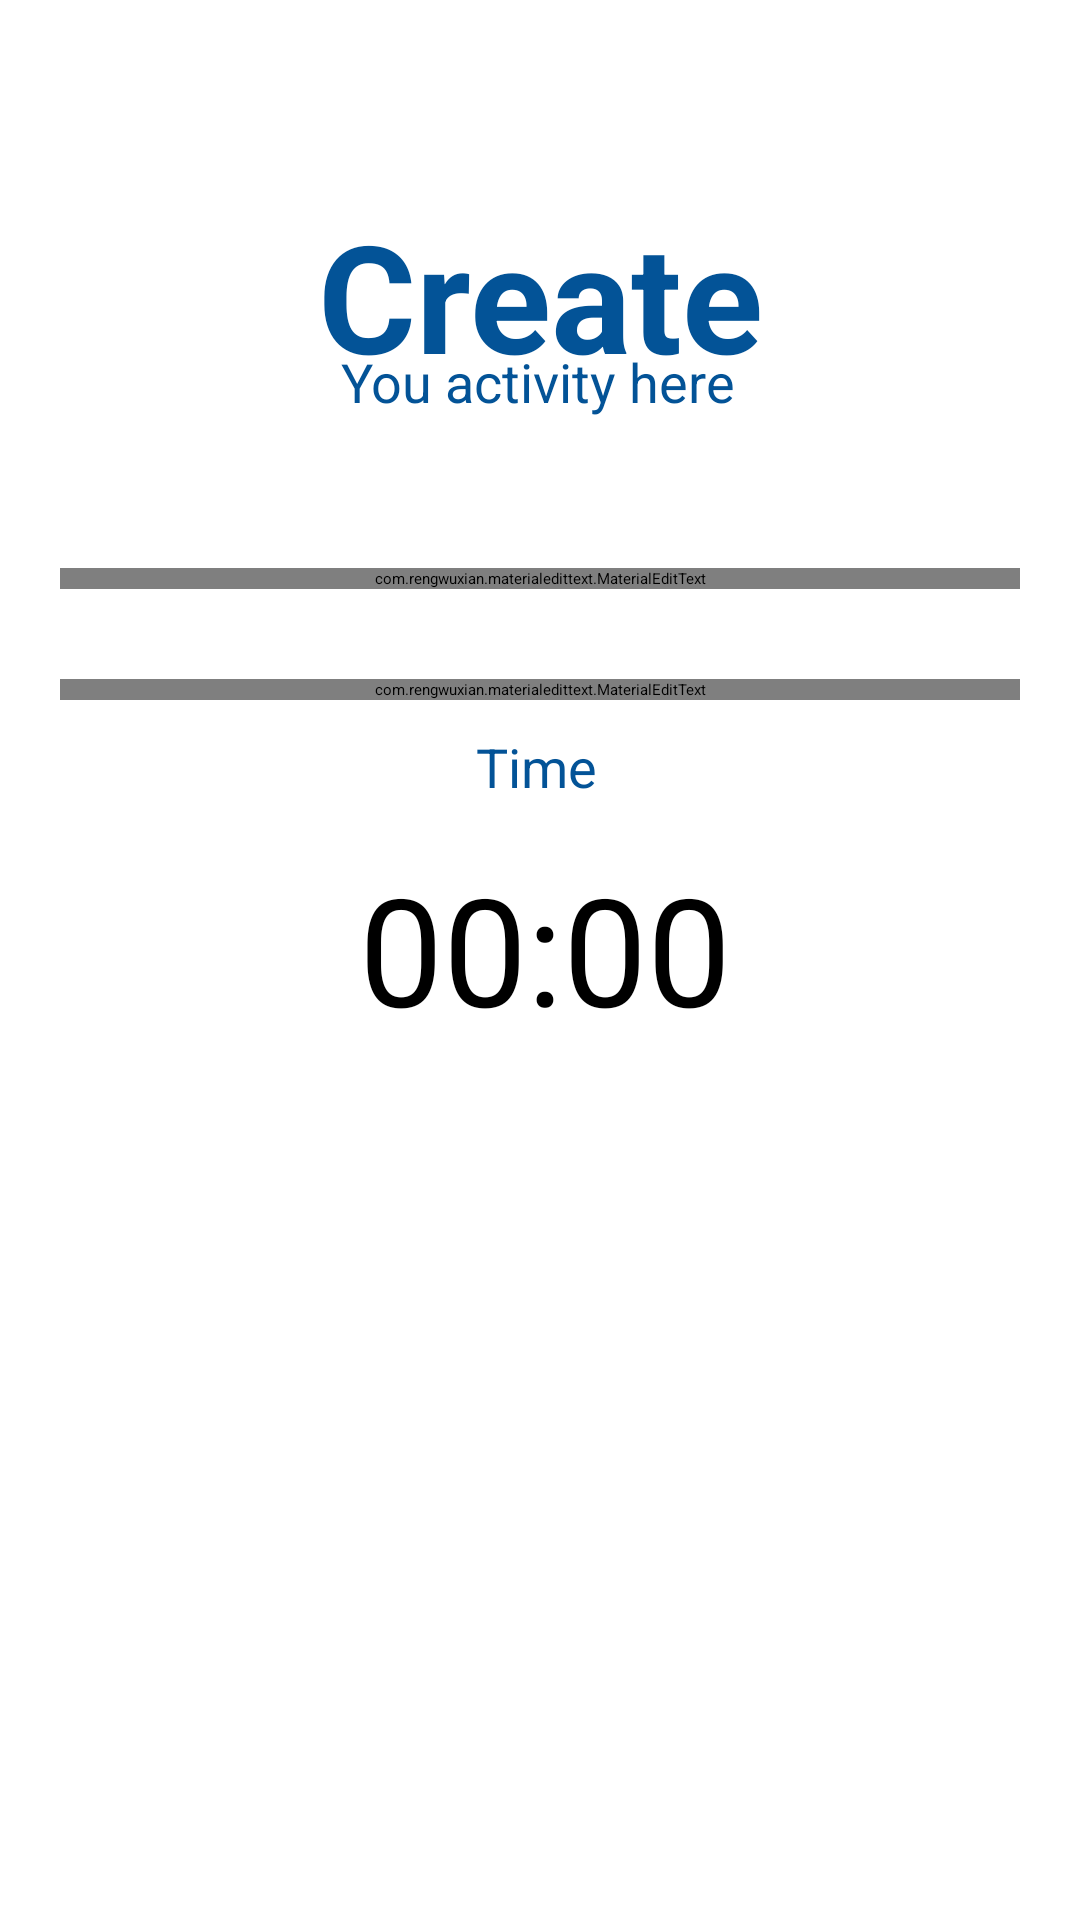

Here is an Android app screen rendered from its layout file. Give the layout XML and the strings, colors and styles it references.
<!-- AndroidManifest.xml: application theme RpgTasks -->
<!-- res/layout/activity_create_todo.xml -->
<?xml version="1.0" encoding="utf-8"?>
<androidx.constraintlayout.widget.ConstraintLayout xmlns:android="http://schemas.android.com/apk/res/android"
    xmlns:app="http://schemas.android.com/apk/res-auto"
    xmlns:tools="http://schemas.android.com/tools"
    android:layout_width="match_parent"
    android:layout_height="match_parent"
    tools:context=".CreateTodoActivity">

    <TextView
        android:id="@+id/createTodoTime"
        android:layout_width="258dp"
        android:layout_height="wrap_content"
        android:layout_marginTop="10dp"
        android:paddingStart="5dp"
        android:paddingTop="5dp"
        android:text="00:00"

        android:textAlignment="center"
        android:textSize="50dp"
        app:layout_constraintEnd_toStartOf="@+id/guideline2"
        app:layout_constraintHorizontal_bias="0.491"
        app:layout_constraintStart_toStartOf="@+id/guideline3"
        app:layout_constraintTop_toBottomOf="@+id/textView6" />

    <androidx.constraintlayout.widget.Guideline
        android:id="@+id/guideline2"
        android:layout_width="wrap_content"
        android:layout_height="wrap_content"
        android:orientation="vertical"
        app:layout_constraintGuide_end="20dp" />

    <androidx.constraintlayout.widget.Guideline
        android:id="@+id/guideline3"
        android:layout_width="wrap_content"
        android:layout_height="wrap_content"
        android:orientation="vertical"
        app:layout_constraintGuide_begin="20dp" />

    <androidx.constraintlayout.widget.Guideline
        android:id="@+id/guideline4"
        android:layout_width="wrap_content"
        android:layout_height="wrap_content"
        android:orientation="horizontal"
        app:layout_constraintGuide_begin="40dp" />

    <com.rengwuxian.materialedittext.MaterialEditText
        android:id="@+id/createTodoName"
        android:layout_width="0dp"
        android:layout_height="wrap_content"
        android:layout_marginTop="50dp"
        android:hint="Activity Name"
        app:layout_constraintEnd_toStartOf="@+id/guideline2"
        app:layout_constraintHorizontal_bias="1.0"
        app:layout_constraintStart_toStartOf="@+id/guideline3"
        app:layout_constraintTop_toBottomOf="@+id/textView28"
        app:met_baseColor="?attr/editTextColor"
        app:met_clearButton="true"
        app:met_floatingLabel="highlight"
        app:met_floatingLabelAnimating="true" />

    <com.rengwuxian.materialedittext.MaterialEditText
        android:id="@+id/createTodoDescrip"
        android:layout_width="0dp"
        android:layout_height="wrap_content"
        android:layout_marginTop="30dp"
        android:hint="Description"
        app:layout_constraintEnd_toStartOf="@+id/guideline2"
        app:layout_constraintStart_toStartOf="@+id/guideline3"
        app:layout_constraintTop_toBottomOf="@+id/createTodoName"
        app:met_baseColor="?attr/editTextColor"
        app:met_clearButton="true"
        app:met_floatingLabel="highlight"
        app:met_floatingLabelAnimating="true" />

    <Button
        android:id="@+id/createButton"
        android:layout_width="0dp"
        android:layout_height="wrap_content"
        android:layout_marginBottom="80dp"
        android:backgroundTint="#001E6C"
        android:text="Create your todo"
        android:textColor="#FFFFFF"
        android:textSize="16dp"
        app:layout_constraintBottom_toBottomOf="parent"
        app:layout_constraintEnd_toStartOf="@+id/guideline2"
        app:layout_constraintHorizontal_bias="0.0"
        app:layout_constraintStart_toStartOf="@+id/guideline3" />

    <Button
        android:id="@+id/buttonSetTime"
        android:layout_width="wrap_content"
        android:layout_height="wrap_content"
        android:layout_marginTop="20dp"
        android:backgroundTint="#001E6C"
        android:text="Set Time"
        android:textColor="#FFFFFF"
        android:textSize="16dp"
        app:layout_constraintEnd_toStartOf="@+id/guideline2"
        app:layout_constraintStart_toStartOf="@+id/guideline3"
        app:layout_constraintTop_toBottomOf="@+id/createTodoTime" />

    <TextView
        android:id="@+id/textView27"
        android:layout_width="wrap_content"
        android:layout_height="wrap_content"
        android:layout_marginTop="25dp"
        android:text="Create"
        android:textColor="#035397"
        android:textSize="50dp"
        android:textStyle="bold"
        app:layout_constraintEnd_toStartOf="@+id/guideline2"
        app:layout_constraintStart_toStartOf="@+id/guideline3"
        app:layout_constraintTop_toTopOf="@+id/guideline4" />

    <TextView
        android:id="@+id/textView28"
        android:layout_width="wrap_content"
        android:layout_height="wrap_content"
        android:layout_marginTop="75dp"
        android:text="You activity here"
        android:textColor="#035397"
        android:textSize="18dp"
        app:layout_constraintEnd_toStartOf="@+id/guideline2"
        app:layout_constraintHorizontal_bias="0.497"
        app:layout_constraintStart_toStartOf="@+id/guideline3"
        app:layout_constraintTop_toTopOf="@+id/guideline4" />

    <TextView
        android:id="@+id/textView6"
        android:layout_width="wrap_content"
        android:layout_height="wrap_content"
        android:layout_marginTop="10dp"
        android:text="Time"
        android:textColor="#035397"
        android:textSize="18dp"
        app:layout_constraintEnd_toStartOf="@+id/guideline2"
        app:layout_constraintHorizontal_bias="0.496"
        app:layout_constraintStart_toStartOf="@+id/guideline3"
        app:layout_constraintTop_toBottomOf="@+id/createTodoDescrip" />


</androidx.constraintlayout.widget.ConstraintLayout>
<!-- resources referenced by this layout -->
<resources>
  <style name="RpgTasks" parent="Theme.MaterialComponents.DayNight.DarkActionBar">
          <item name="windowNoTitle">true</item>
          <item name="windowActionBar">true</item>
          <item name="android:statusBarColor" tools:targetApi="l">?attr/colorPrimaryVariant</item>
      </style>
</resources>
